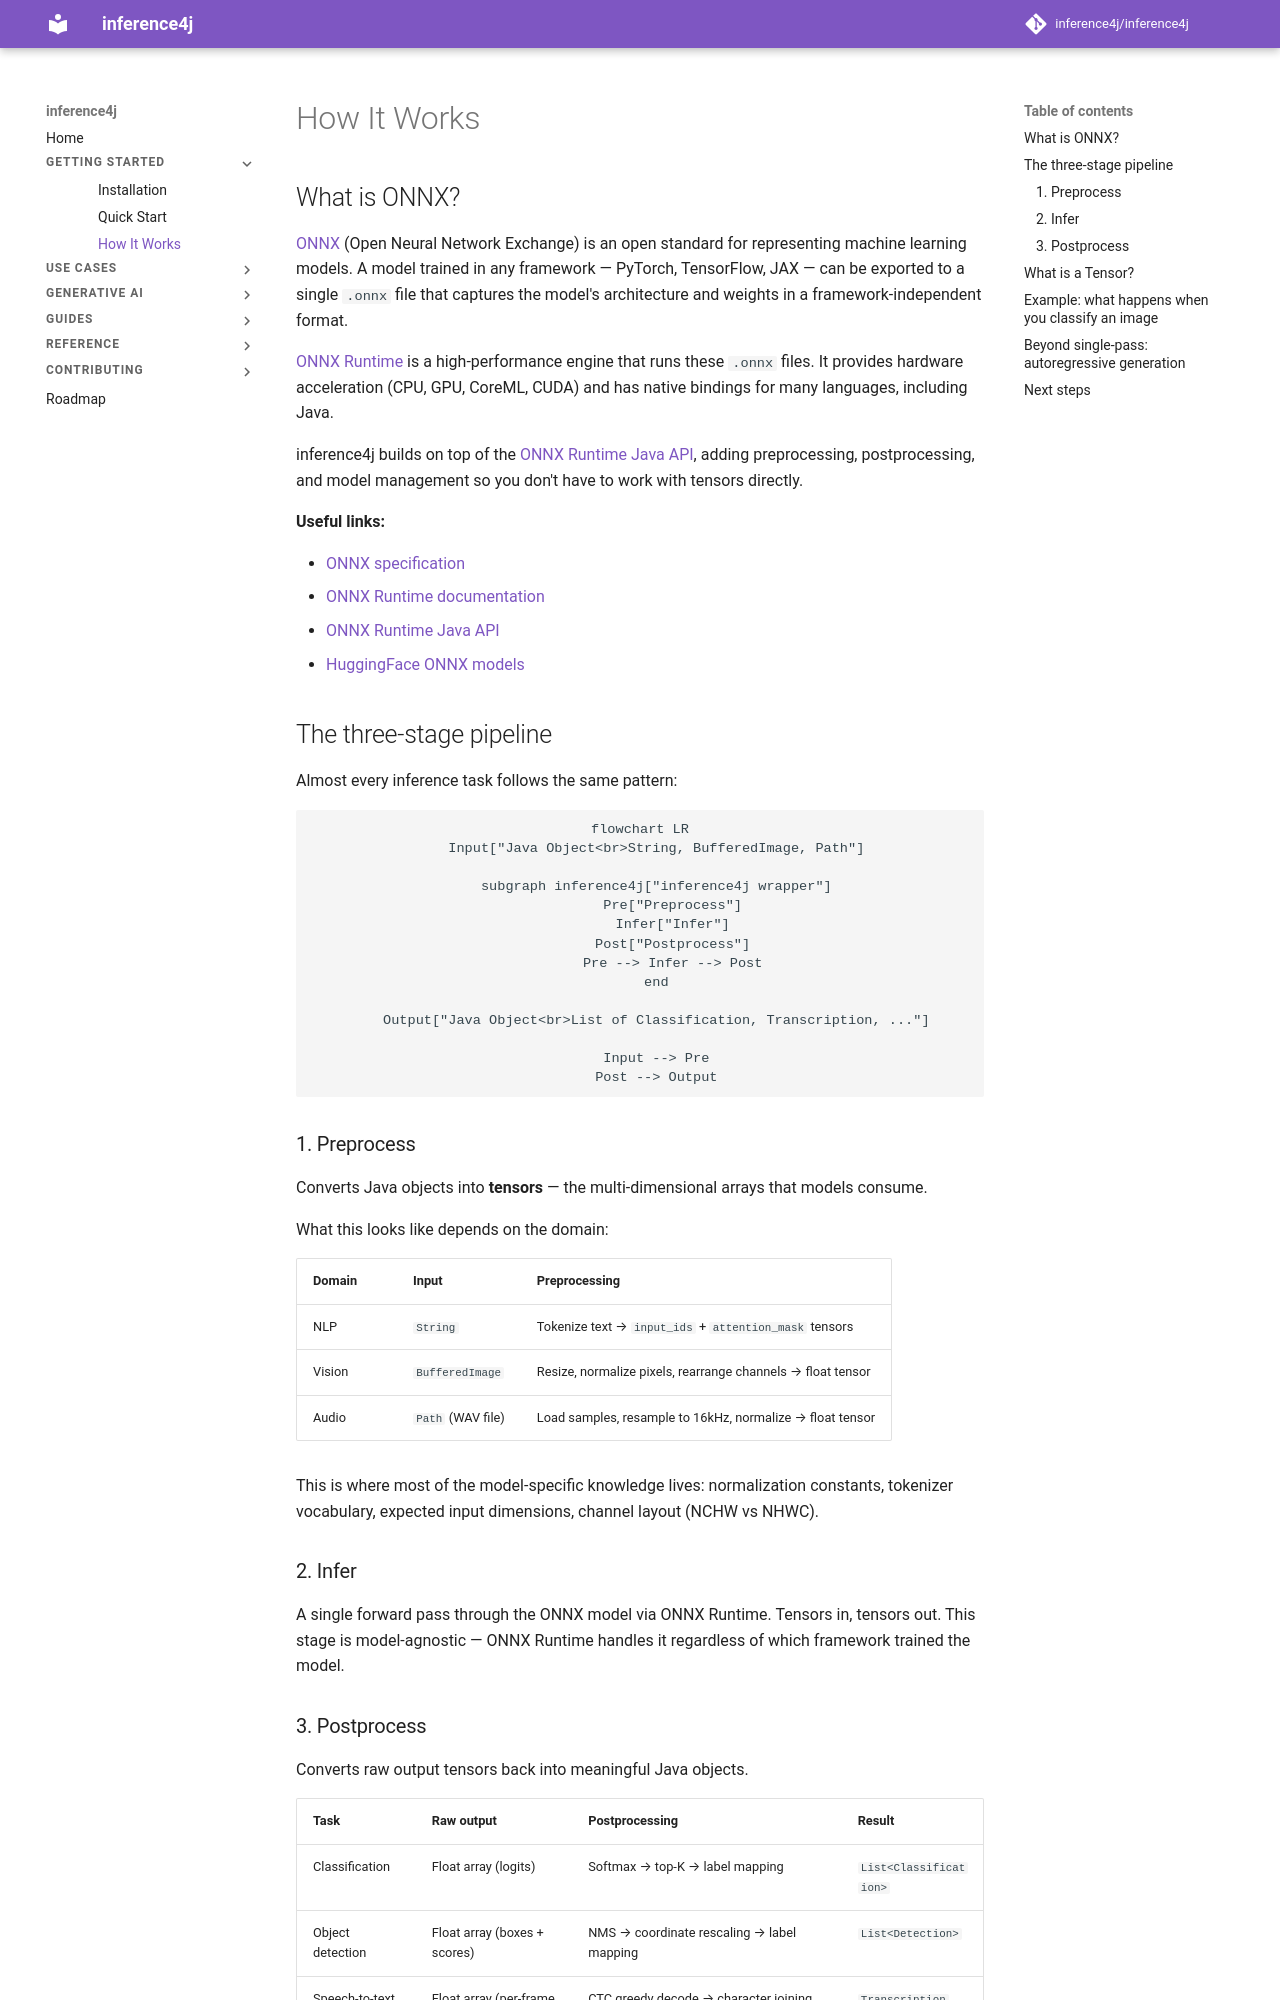

repository: inference4j/inference4j · page: getting-started/how-it-works/index.html · generator: mkdocs

# How It Works

## What is ONNX?

[ONNX](https://onnx.ai/) (Open Neural Network Exchange) is an open standard for representing machine learning models. A model trained in any framework — PyTorch, TensorFlow, JAX — can be exported to a single `.onnx` file that captures the model's architecture and weights in a framework-independent format.

[ONNX Runtime](https://onnxruntime.ai/) is a high-performance engine that runs these `.onnx` files. It provides hardware acceleration (CPU, GPU, CoreML, CUDA) and has native bindings for many languages, including Java.

inference4j builds on top of the [ONNX Runtime Java API](https://onnxruntime.ai/docs/get-started/with-java.html), adding preprocessing, postprocessing, and model management so you don't have to work with tensors directly.

**Useful links:**

- [ONNX specification](https://onnx.ai/onnx/intro/)
- [ONNX Runtime documentation](https://onnxruntime.ai/docs/)
- [ONNX Runtime Java API](https://onnxruntime.ai/docs/get-started/with-java.html)
- [HuggingFace ONNX models](https://huggingface.co/models?library=onnx)

## The three-stage pipeline

Almost every inference task follows the same pattern:

```mermaid
flowchart LR
    Input["Java Object<br>String, BufferedImage, Path"]

    subgraph inference4j["inference4j wrapper"]
        Pre["Preprocess"]
        Infer["Infer"]
        Post["Postprocess"]
        Pre --> Infer --> Post
    end

    Output["Java Object<br>List of Classification, Transcription, ..."]

    Input --> Pre
    Post --> Output
```

### 1. Preprocess

Converts Java objects into **tensors** — the multi-dimensional arrays that models consume.

What this looks like depends on the domain:

| Domain | Input | Preprocessing |
|--------|-------|---------------|
| NLP | `String` | Tokenize text → `input_ids` + `attention_mask` tensors |
| Vision | `BufferedImage` | Resize, normalize pixels, rearrange channels → float tensor |
| Audio | `Path` (WAV file) | Load samples, resample to 16kHz, normalize → float tensor |

This is where most of the model-specific knowledge lives: normalization constants, tokenizer vocabulary, expected input dimensions, channel layout (NCHW vs NHWC).

### 2. Infer

A single forward pass through the ONNX model via ONNX Runtime. Tensors in, tensors out. This stage is model-agnostic — ONNX Runtime handles it regardless of which framework trained the model.

### 3. Postprocess

Converts raw output tensors back into meaningful Java objects.

| Task | Raw output | Postprocessing | Result |
|------|-----------|----------------|--------|
| Classification | Float array (logits) | Softmax → top-K → label mapping | `List<Classification>` |
| Object detection | Float array (boxes + scores) | NMS → coordinate rescaling → label mapping | `List<Detection>` |
| Speech-to-text | Float array (per-frame logits) | CTC greedy decode → character joining | `Transcription` |
| Text detection | Pixel-level heatmap | Thresholding → connected components → bounding boxes | `List<TextRegion>` |
